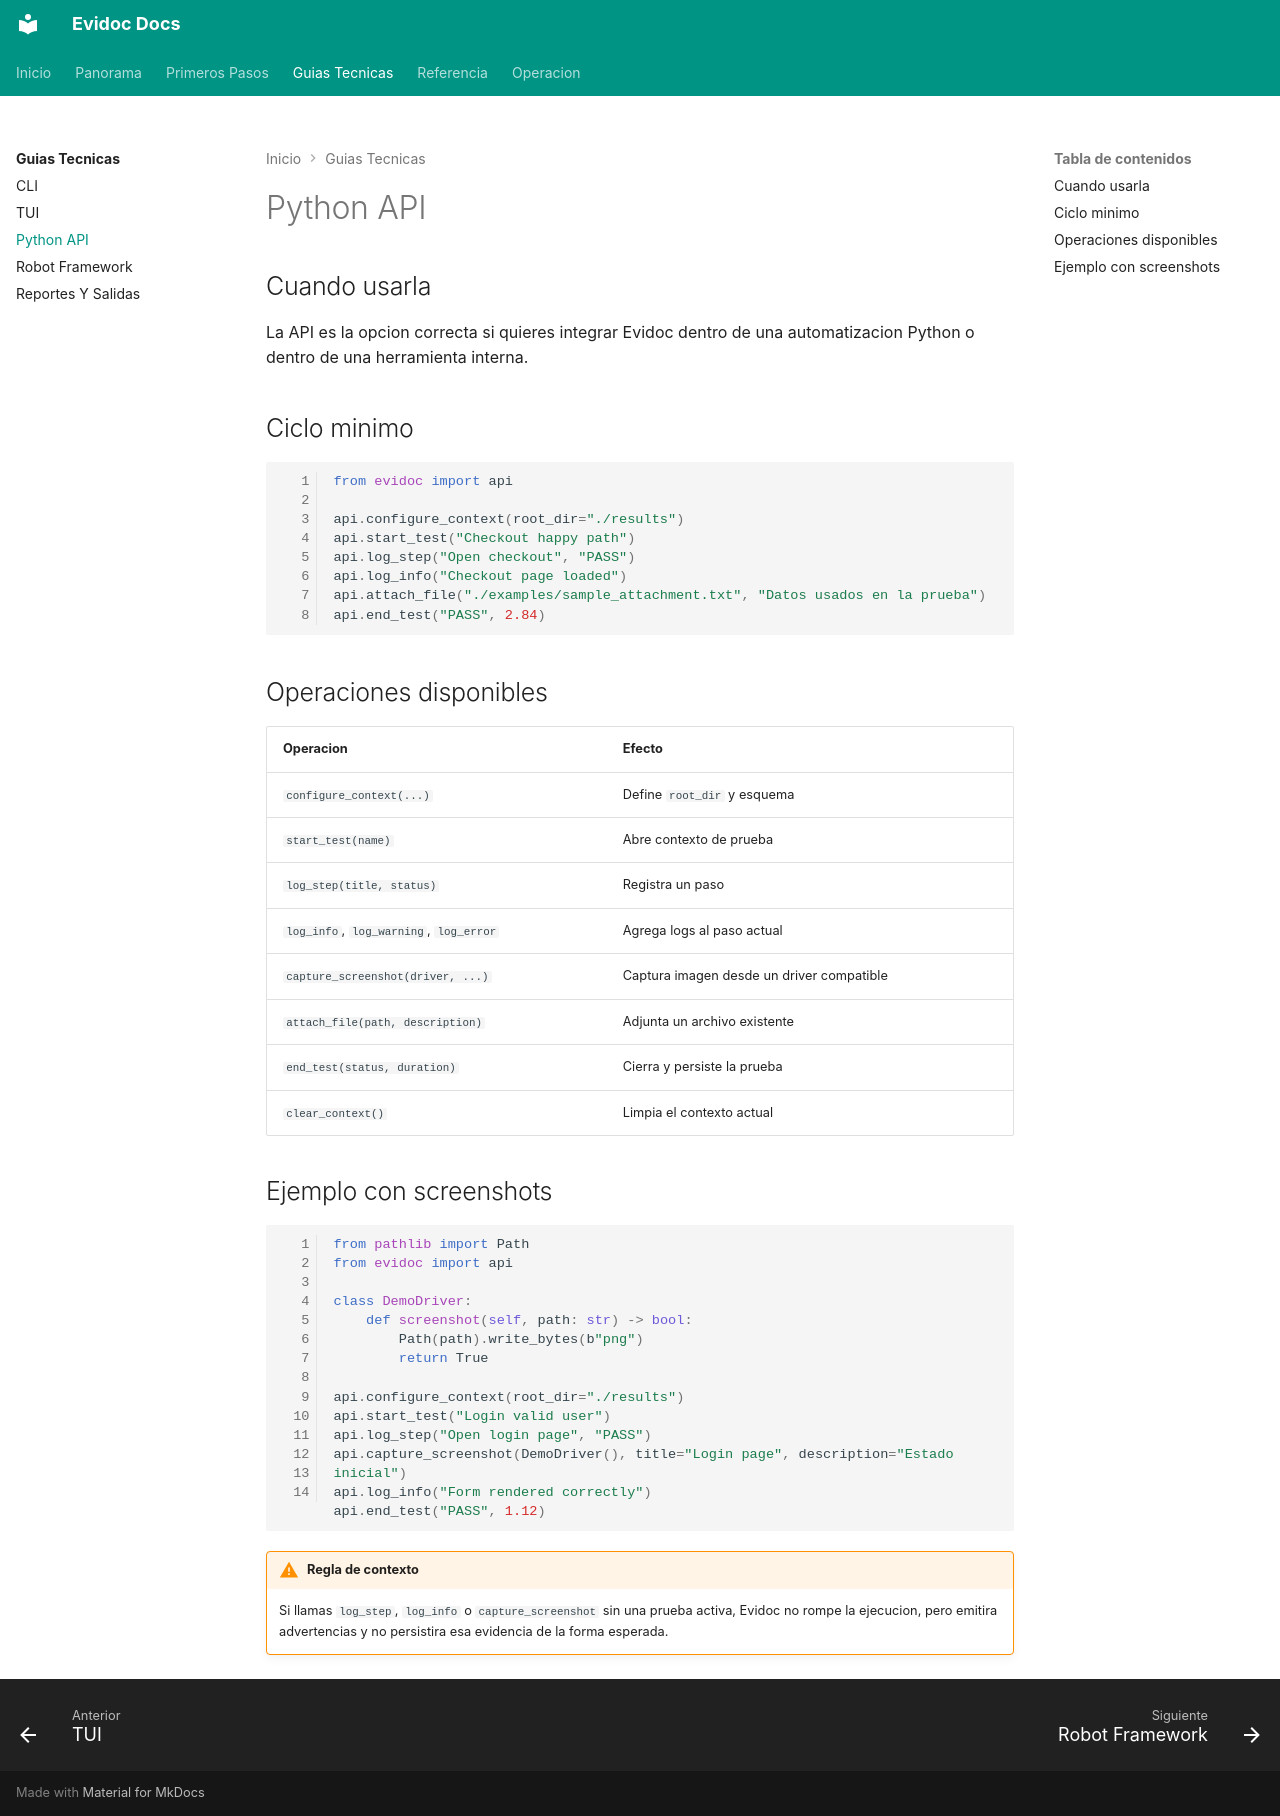

repository: angel-valdezzz/evidoc · page: guias/python-api.html · generator: mkdocs

# Python API

## Cuando usarla

La API es la opcion correcta si quieres integrar Evidoc dentro de una automatizacion Python o dentro de una herramienta interna.

## Ciclo minimo

```python
from evidoc import api

api.configure_context(root_dir="./results")
api.start_test("Checkout happy path")
api.log_step("Open checkout", "PASS")
api.log_info("Checkout page loaded")
api.attach_file("./examples/sample_attachment.txt", "Datos usados en la prueba")
api.end_test("PASS", 2.84)
```

## Operaciones disponibles

| Operacion | Efecto |
| --- | --- |
| `configure_context(...)` | Define `root_dir` y esquema |
| `start_test(name)` | Abre contexto de prueba |
| `log_step(title, status)` | Registra un paso |
| `log_info`, `log_warning`, `log_error` | Agrega logs al paso actual |
| `capture_screenshot(driver, ...)` | Captura imagen desde un driver compatible |
| `attach_file(path, description)` | Adjunta un archivo existente |
| `end_test(status, duration)` | Cierra y persiste la prueba |
| `clear_context()` | Limpia el contexto actual |

## Ejemplo con screenshots

```python
from pathlib import Path
from evidoc import api

class DemoDriver:
    def screenshot(self, path: str) -> bool:
        Path(path).write_bytes(b"png")
        return True

api.configure_context(root_dir="./results")
api.start_test("Login valid user")
api.log_step("Open login page", "PASS")
api.capture_screenshot(DemoDriver(), title="Login page", description="Estado inicial")
api.log_info("Form rendered correctly")
api.end_test("PASS", 1.12)
```

!!! warning "Regla de contexto"
    Si llamas `log_step`, `log_info` o `capture_screenshot` sin una prueba activa, Evidoc no rompe la ejecucion, pero emitira advertencias y no persistira esa evidencia de la forma esperada.
